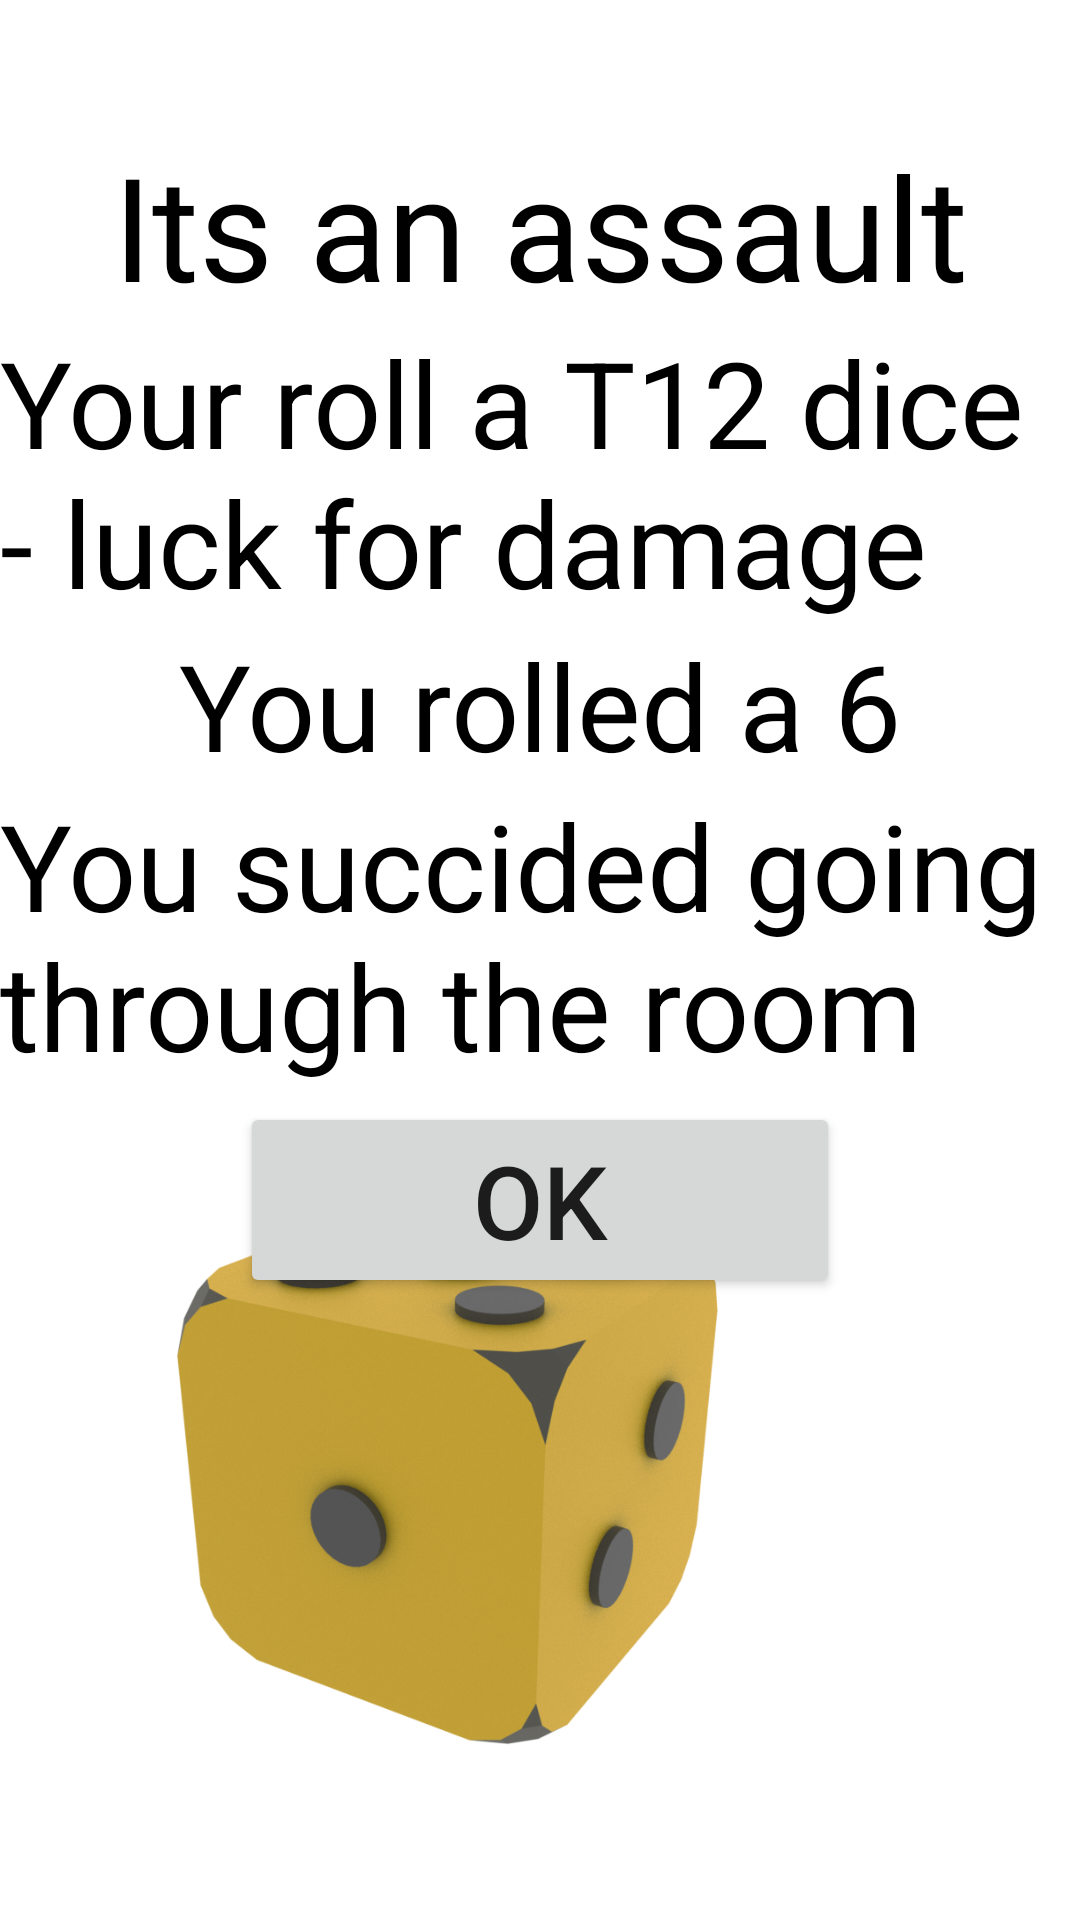

Here is an Android app screen rendered from its layout file. Give the layout XML and the strings, colors and styles it references.
<!-- AndroidManifest.xml: application theme Theme.SnakeNest -->
<!-- res/layout/activity_assult_card.xml -->
<?xml version="1.0" encoding="utf-8"?>
<androidx.constraintlayout.widget.ConstraintLayout xmlns:android="http://schemas.android.com/apk/res/android"
    xmlns:app="http://schemas.android.com/apk/res-auto"
    xmlns:tools="http://schemas.android.com/tools"
    android:layout_width="match_parent"
    android:layout_height="match_parent"
    tools:context=".AssultCard">

    <ImageView
        android:id="@+id/imageViewDice"
        android:layout_width="301dp"
        android:layout_height="300dp"
        android:scaleType="fitXY"
        app:layout_constraintBottom_toBottomOf="parent"
        app:layout_constraintTop_toTopOf="parent"
        app:layout_constraintVertical_bias="0.992"
        app:srcCompat="@drawable/dice"
        tools:layout_editor_absoluteX="-3dp" />

    <TextView
        android:id="@+id/textViewMonster"
        android:layout_width="wrap_content"
        android:layout_height="wrap_content"
        android:layout_marginTop="43dp"
        android:text="Its an assault"
        android:textColor="@color/black"
        android:textSize="48sp"
        app:layout_constraintEnd_toEndOf="parent"
        app:layout_constraintHorizontal_bias="0.5"
        app:layout_constraintStart_toStartOf="parent"
        app:layout_constraintTop_toTopOf="parent" />

    <TextView
        android:id="@+id/textView4"
        android:layout_width="wrap_content"
        android:layout_height="wrap_content"
        android:text="Your roll a T12 dice - luck for damage"
        android:textColor="@color/black"
        android:textSize="40sp"
        app:layout_constraintEnd_toEndOf="parent"
        app:layout_constraintStart_toStartOf="parent"
        app:layout_constraintTop_toBottomOf="@+id/textViewMonster" />

    <TextView
        android:id="@+id/textViewRoll"
        android:layout_width="wrap_content"
        android:layout_height="wrap_content"
        android:layout_marginTop="1dp"
        android:text="You rolled a 6"
        android:textColor="@color/black"
        android:textSize="40sp"
        app:layout_constraintEnd_toEndOf="parent"
        app:layout_constraintHorizontal_bias="0.5"
        app:layout_constraintStart_toStartOf="parent"
        app:layout_constraintTop_toBottomOf="@+id/textView4" />

    <TextView
        android:id="@+id/textViewDamage"
        android:layout_width="wrap_content"
        android:layout_height="wrap_content"
        android:text="You succided going through the room"
        android:textColor="@color/black"
        android:textSize="40sp"
        app:layout_constraintEnd_toEndOf="parent"
        app:layout_constraintStart_toStartOf="parent"
        app:layout_constraintTop_toBottomOf="@+id/textViewRoll" />

    <Button
        android:id="@+id/button3"
        android:layout_width="200dp"
        android:layout_height="wrap_content"
        android:layout_marginTop="260dp"
        android:text="OK"
        android:textSize="34sp"
        app:layout_constraintEnd_toEndOf="parent"
        app:layout_constraintStart_toStartOf="parent"
        app:layout_constraintTop_toBottomOf="@+id/textViewMonster" />

</androidx.constraintlayout.widget.ConstraintLayout>
<!-- resources referenced by this layout -->
<resources>
  <!-- drawable dice: png bitmap (drawable, 877627 bytes) -->
  <style name="Theme.SnakeNest" parent="Theme.MaterialComponents.DayNight.DarkActionBar">
          
          <item name="colorPrimary">@color/purple_500</item>
          <item name="colorPrimaryVariant">@color/purple_700</item>
          <item name="colorOnPrimary">@color/white</item>
          
          <item name="colorSecondary">@color/teal_200</item>
          <item name="colorSecondaryVariant">@color/teal_700</item>
          <item name="colorOnSecondary">@color/black</item>
          
          <item name="android:statusBarColor" tools:targetApi="21">?attr/colorPrimaryVariant</item>
          
      </style>
  <!-- not gathered from this repository: default colours our renderer supplied (Android Studio template values) -->
  <color name="purple_500">#FF6200EE</color>
  <color name="purple_700">#FF3700B3</color>
  <color name="teal_200">#FF03DAC5</color>
  <color name="teal_700">#FF018786</color>
  <color name="black">#FF000000</color>
  <color name="white">#FFFFFFFF</color>
</resources>
